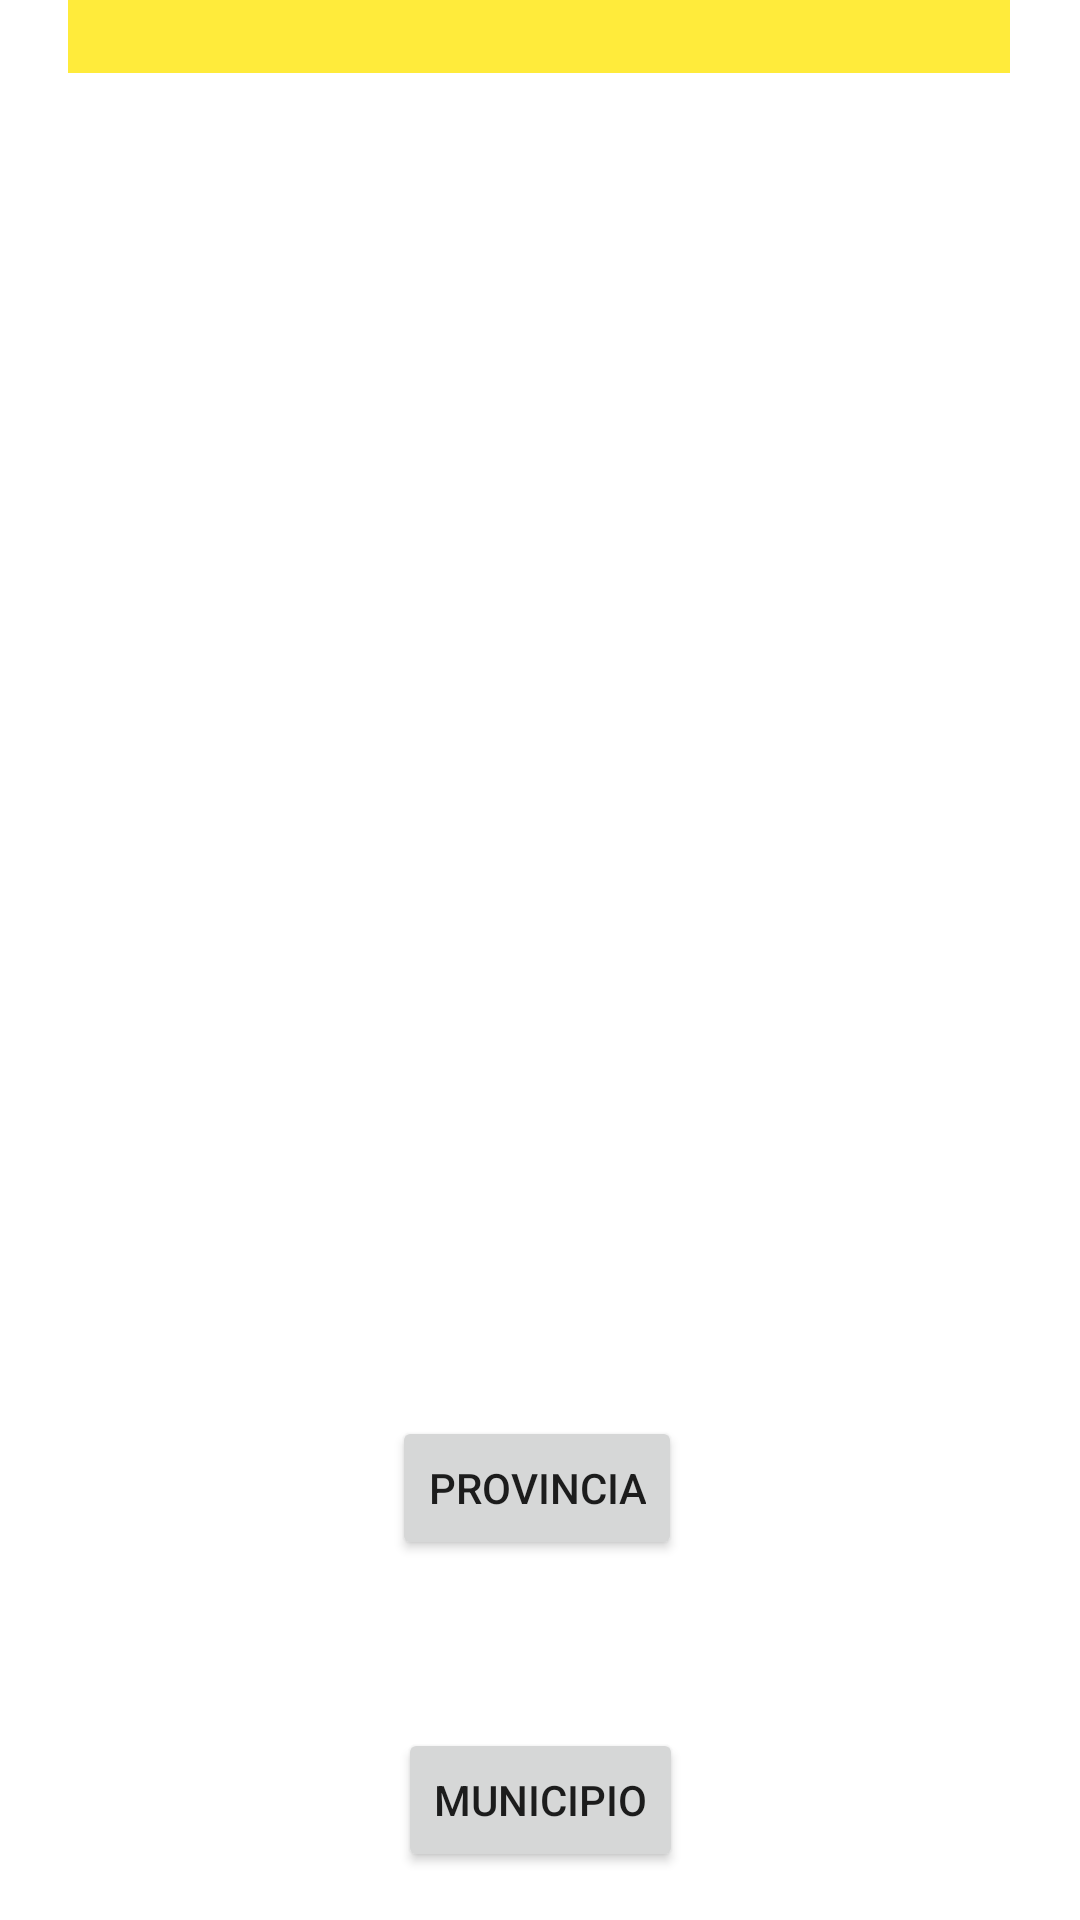

Write the Android layout XML for this screen, with the resource values it uses.
<!-- AndroidManifest.xml: application theme Theme.RetoADPSP_3_AndroidPort -->
<!-- res/layout/activity_mostrar_top.xml -->
<?xml version="1.0" encoding="utf-8"?>
<androidx.constraintlayout.widget.ConstraintLayout xmlns:android="http://schemas.android.com/apk/res/android"
    xmlns:app="http://schemas.android.com/apk/res-auto"
    xmlns:tools="http://schemas.android.com/tools"
    android:layout_width="match_parent"
    android:layout_height="match_parent"
    tools:context=".mostrarTop">

    <ScrollView
        android:id="@+id/scrollView2"
        android:layout_width="314dp"
        android:layout_height="378dp"
        android:scrollbars="vertical"
        app:layout_constraintEnd_toEndOf="parent"
        app:layout_constraintHorizontal_bias="0.494"
        app:layout_constraintStart_toStartOf="parent"
        app:layout_constraintTop_toTopOf="parent">

        <EditText
            android:id="@+id/edResultado"
            android:layout_width="wrap_content"
            android:layout_height="wrap_content"
            android:background="#FFEB3B"
            android:editable="false"
            android:ems="15"
            android:inputType="textMultiLine"
            android:textStyle="bold|italic" />

    </ScrollView>

    <Button
        android:id="@+id/btnprovincias"
        android:layout_width="wrap_content"
        android:layout_height="wrap_content"
        android:layout_marginTop="16dp"
        android:onClick="Consultaprovincias"
        android:text="Provincia"
        app:layout_constraintBottom_toTopOf="@+id/btnmunicipios"
        app:layout_constraintEnd_toEndOf="parent"
        app:layout_constraintHorizontal_bias="0.496"
        app:layout_constraintStart_toStartOf="parent"
        app:layout_constraintTop_toBottomOf="@+id/scrollView2"
        app:layout_constraintVertical_bias="0.583" />

    <Button
        android:id="@+id/btnmunicipios"
        android:layout_width="wrap_content"
        android:layout_height="wrap_content"
        android:layout_marginBottom="16dp"
        android:onClick="Consultapueblo"
        android:text="Municipio"
        app:layout_constraintBottom_toBottomOf="parent"
        app:layout_constraintEnd_toEndOf="parent"
        app:layout_constraintHorizontal_bias="0.501"
        app:layout_constraintStart_toStartOf="parent" />

</androidx.constraintlayout.widget.ConstraintLayout>
<!-- resources referenced by this layout -->
<resources>
  <style name="Theme.RetoADPSP_3_AndroidPort" parent="Theme.MaterialComponents.DayNight.DarkActionBar">
          
          <item name="colorPrimary">@color/purple_500</item>
          <item name="colorPrimaryVariant">@color/purple_700</item>
          <item name="colorOnPrimary">@color/white</item>
          
          <item name="colorSecondary">@color/teal_200</item>
          <item name="colorSecondaryVariant">@color/teal_700</item>
          <item name="colorOnSecondary">@color/black</item>
          
          <item name="android:statusBarColor" tools:targetApi="l">?attr/colorPrimaryVariant</item>
          
      </style>
  <!-- not gathered from this repository: default colours our renderer supplied (Android Studio template values) -->
  <color name="purple_500">#FF6200EE</color>
  <color name="purple_700">#FF3700B3</color>
  <color name="teal_200">#FF03DAC5</color>
  <color name="teal_700">#FF018786</color>
  <color name="black">#FF000000</color>
  <color name="white">#FFFFFFFF</color>
</resources>
